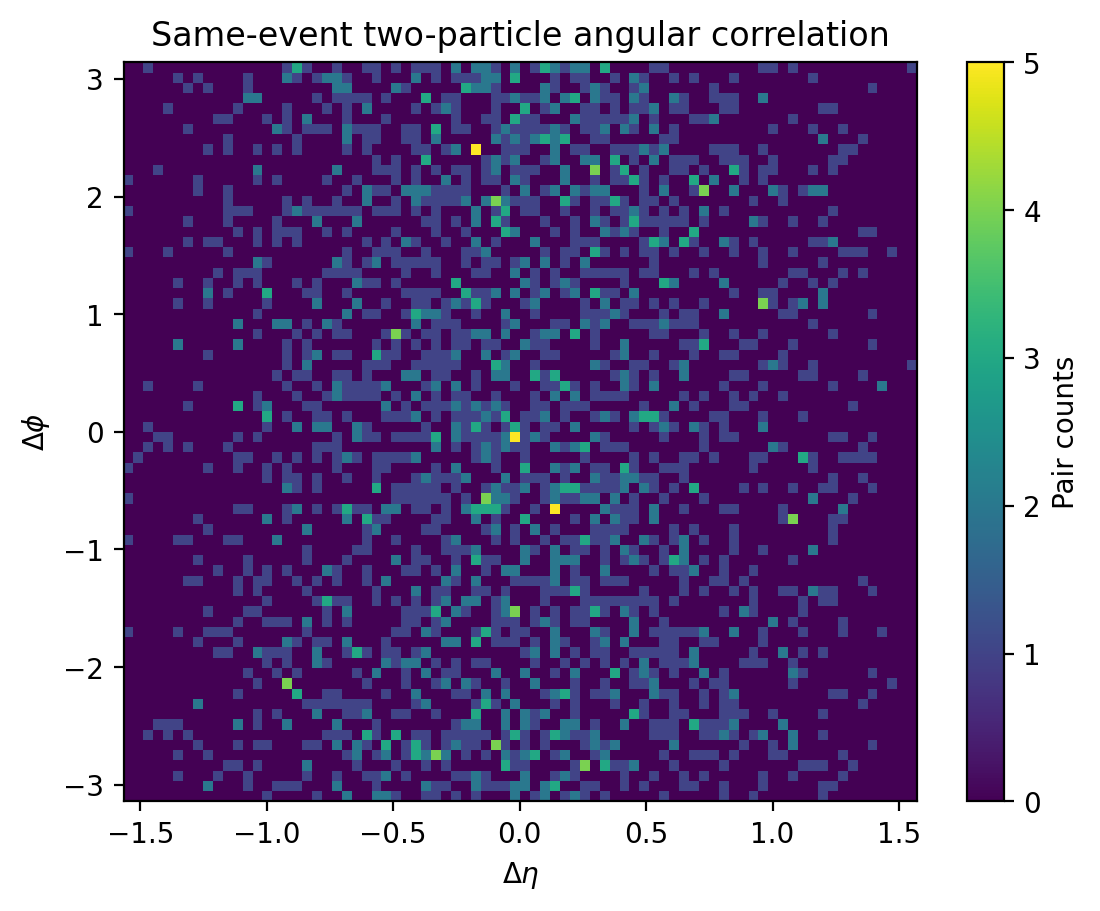

Values plotted in this chart, from the file beside it:
delta_eta_center, delta_phi_center, pair_counts
-1.547, -3.098, 0.0
-1.547, -3.011, 0.0
-1.547, -2.923, 0.0
-1.547, -2.836, 0.0
-1.547, -2.749, 0.0
-1.547, -2.662, 0.0
-1.547, -2.574, 0.0
-1.547, -2.487, 0.0
-1.547, -2.4, 0.0
-1.547, -2.313, 0.0
-1.547, -2.225, 0.0
-1.547, -2.138, 0.0
-1.547, -2.051, 0.0
-1.547, -1.963, 0.0
-1.547, -1.876, 0.0
-1.547, -1.789, 0.0
-1.547, -1.702, 1.0
-1.547, -1.614, 0.0
-1.547, -1.527, 0.0
-1.547, -1.44, 0.0
-1.547, -1.353, 0.0
-1.547, -1.265, 0.0
-1.547, -1.178, 0.0
-1.547, -1.091, 0.0
-1.547, -1.004, 0.0
-1.547, -0.9163, 1.0
-1.547, -0.829, 0.0
-1.547, -0.7418, 0.0
-1.547, -0.6545, 0.0
-1.547, -0.5672, 1.0
-1.547, -0.48, 0.0
-1.547, -0.3927, 0.0
-1.547, -0.3054, 1.0
-1.547, -0.2182, 0.0
-1.547, -0.1309, 0.0
-1.547, -0.04363, 0.0
-1.547, 0.04363, 0.0
-1.547, 0.1309, 0.0
-1.547, 0.2182, 0.0
-1.547, 0.3054, 0.0
-1.547, 0.3927, 0.0
-1.547, 0.48, 0.0
-1.547, 0.5672, 0.0
-1.547, 0.6545, 0.0
-1.547, 0.7418, 0.0
-1.547, 0.829, 0.0
-1.547, 0.9163, 0.0
-1.547, 1.004, 0.0
-1.547, 1.091, 0.0
-1.547, 1.178, 0.0
-1.547, 1.265, 0.0
-1.547, 1.353, 0.0
-1.547, 1.44, 0.0
-1.547, 1.527, 1.0
-1.547, 1.614, 0.0
-1.547, 1.702, 0.0
-1.547, 1.789, 0.0
-1.547, 1.876, 1.0
-1.547, 1.963, 0.0
-1.547, 2.051, 0.0
... 5,700 more rows
